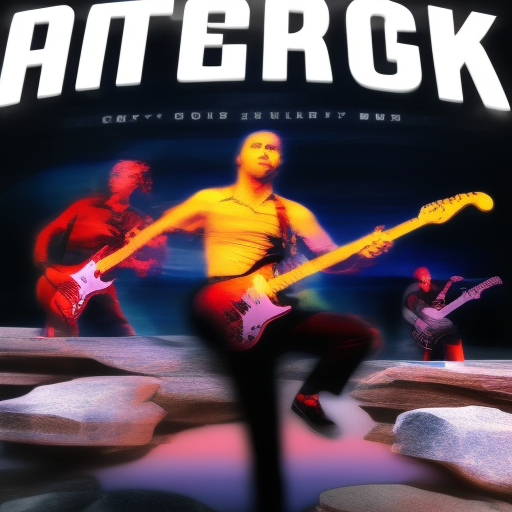
Generation parameters embedded in this image by AUTOMATIC1111 Stable Diffusion web UI or a fork of it (Forge, ...) (PNG 'parameters' text chunk):
energetic rock music
Steps: 20, Sampler: Euler a, CFG scale: 7, Seed: 4025909451, Size: 512x512, Model hash: f3c82472ee, Model: albumCoverArt_v10